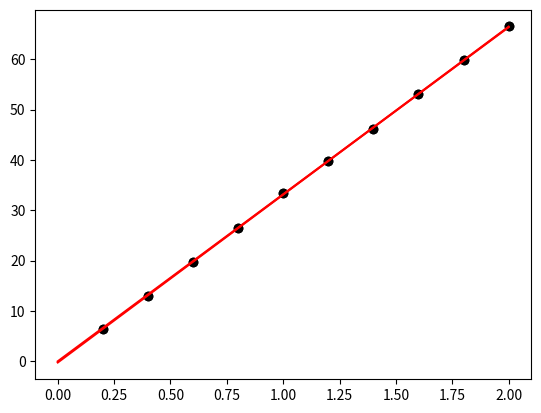

This chart was generated by the following Python code:
# 最小二乗法 y=ax で近似
import numpy as np
import matplotlib.pyplot as plt
def reg1dim1(x, y):
    a = np.dot(x, y) / (x**2).sum()
    return a
x = np.array([0.2,0.4,0.6,0.8,1.0,1.2,1.4,1.6,1.8,2.0])
y = np.array([6.5,13.0,19.7,26.4,33.5,39.8,46.2,53.0,59.9,66.5])
a = reg1dim1(x, y)
print(a)
plt.scatter(x, y, color="k")
xmax = x.max()
plt.plot([0,xmax],[0,a*xmax],color="r")
plt.show()

# 最小二乗法 y=ax+b で近似
import numpy as np
import matplotlib.pyplot as plt
def reg1dim2(x, y):
    n = len(x)
    a = ((np.dot(x, y) - y.sum() * x.sum() / n) / ((x**2).sum() - x.sum()**2 / n))
    b = (y.sum() - a * x.sum()) / n
    return a, b
x = np.array([0.2,0.4,0.6,0.8,1.0,1.2,1.4,1.6,1.8,2.0])
y = np.array([6.5,13.0,19.7,26.4,33.5,39.8,46.2,53.0,59.9,66.5])
a, b = reg1dim2(x, y)
print(a)
print(b)
plt.scatter(x, y, color="k")
xmax = x.max()
plt.plot([0, xmax], [b, a * xmax + b], color = "r")
plt.show()